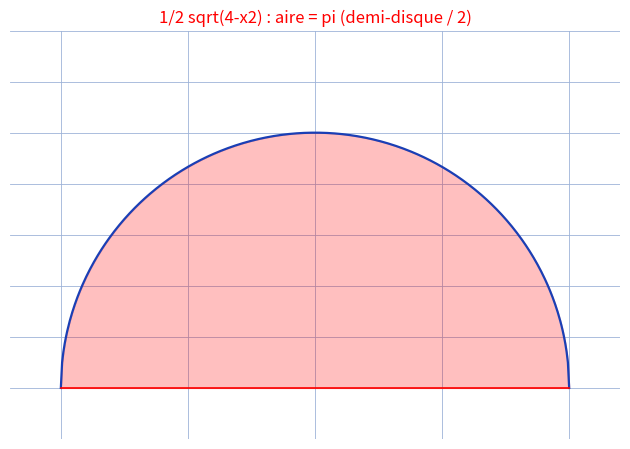

Python code for this plot:
"""Reproduit le fond de integrale-trigo-demi-disque-pi (integrale trigo, encre rouge).

Fond : J = int_{-2}^{2} x^3 cos(x/2) sqrt(4-x^2) dx (=0, impaire)
+ int_{-2}^{2} 1/2 sqrt(4-x^2) dx ; x=2 sin t donne J = pi
(aire d'un demi-disque de rayon 2, divisee par 2).
Reproduction : courbe y = 1/2 sqrt(4-x^2) et aire = pi.
Style "stylo" : courbe bleue, aire rouge hachuree, grille bleue.

Sortie : raw/analyse-integrales/integrale-trigo-demi-disque-pi/assets/integrale-demi-disque.png

Usage :
  uv run scripts/reproduce_integrale-trigo-demi-disque-pi_1.py   (depuis ~/KpihX-Labs/Explore/lab/)
"""

import matplotlib.pyplot as plt
import numpy as np
from pathlib import Path

OUT = (
    Path.home()
    / "KpihX-Labs/Explore/sciencurious/raw/photos-dessins"
    "/integrale-trigo-demi-disque-pi/assets/integrale-demi-disque.png"
)
OUT.parent.mkdir(parents=True, exist_ok=True)

BLUE, RED = "#1a3fb5", "red"

xs = np.linspace(-2, 2, 400)
ys = 0.5 * np.sqrt(4 - xs**2)

fig, ax = plt.subplots(figsize=(6.4, 4.6))
ax.grid(True, color="#9db3d8", linewidth=0.6)
ax.set_axisbelow(True)
ax.tick_params(labelbottom=False, labelleft=False, length=0)
for spine in ax.spines.values():
    spine.set_visible(False)

ax.fill_between(xs, ys, color=RED, alpha=0.25)
ax.plot(xs, ys, color=BLUE, linewidth=1.6)
ax.plot([-2, 2], [0, 0], color=RED, linewidth=1.2)
ax.set_xlim(-2.4, 2.4)
ax.set_ylim(-0.2, 1.4)
ax.set_title("1/2 sqrt(4-x2) : aire = pi (demi-disque / 2)", color=RED, fontsize=12)

fig.tight_layout()
fig.savefig(OUT, dpi=150)
print(f"OK -> {OUT} ({OUT.stat().st_size} o)")
